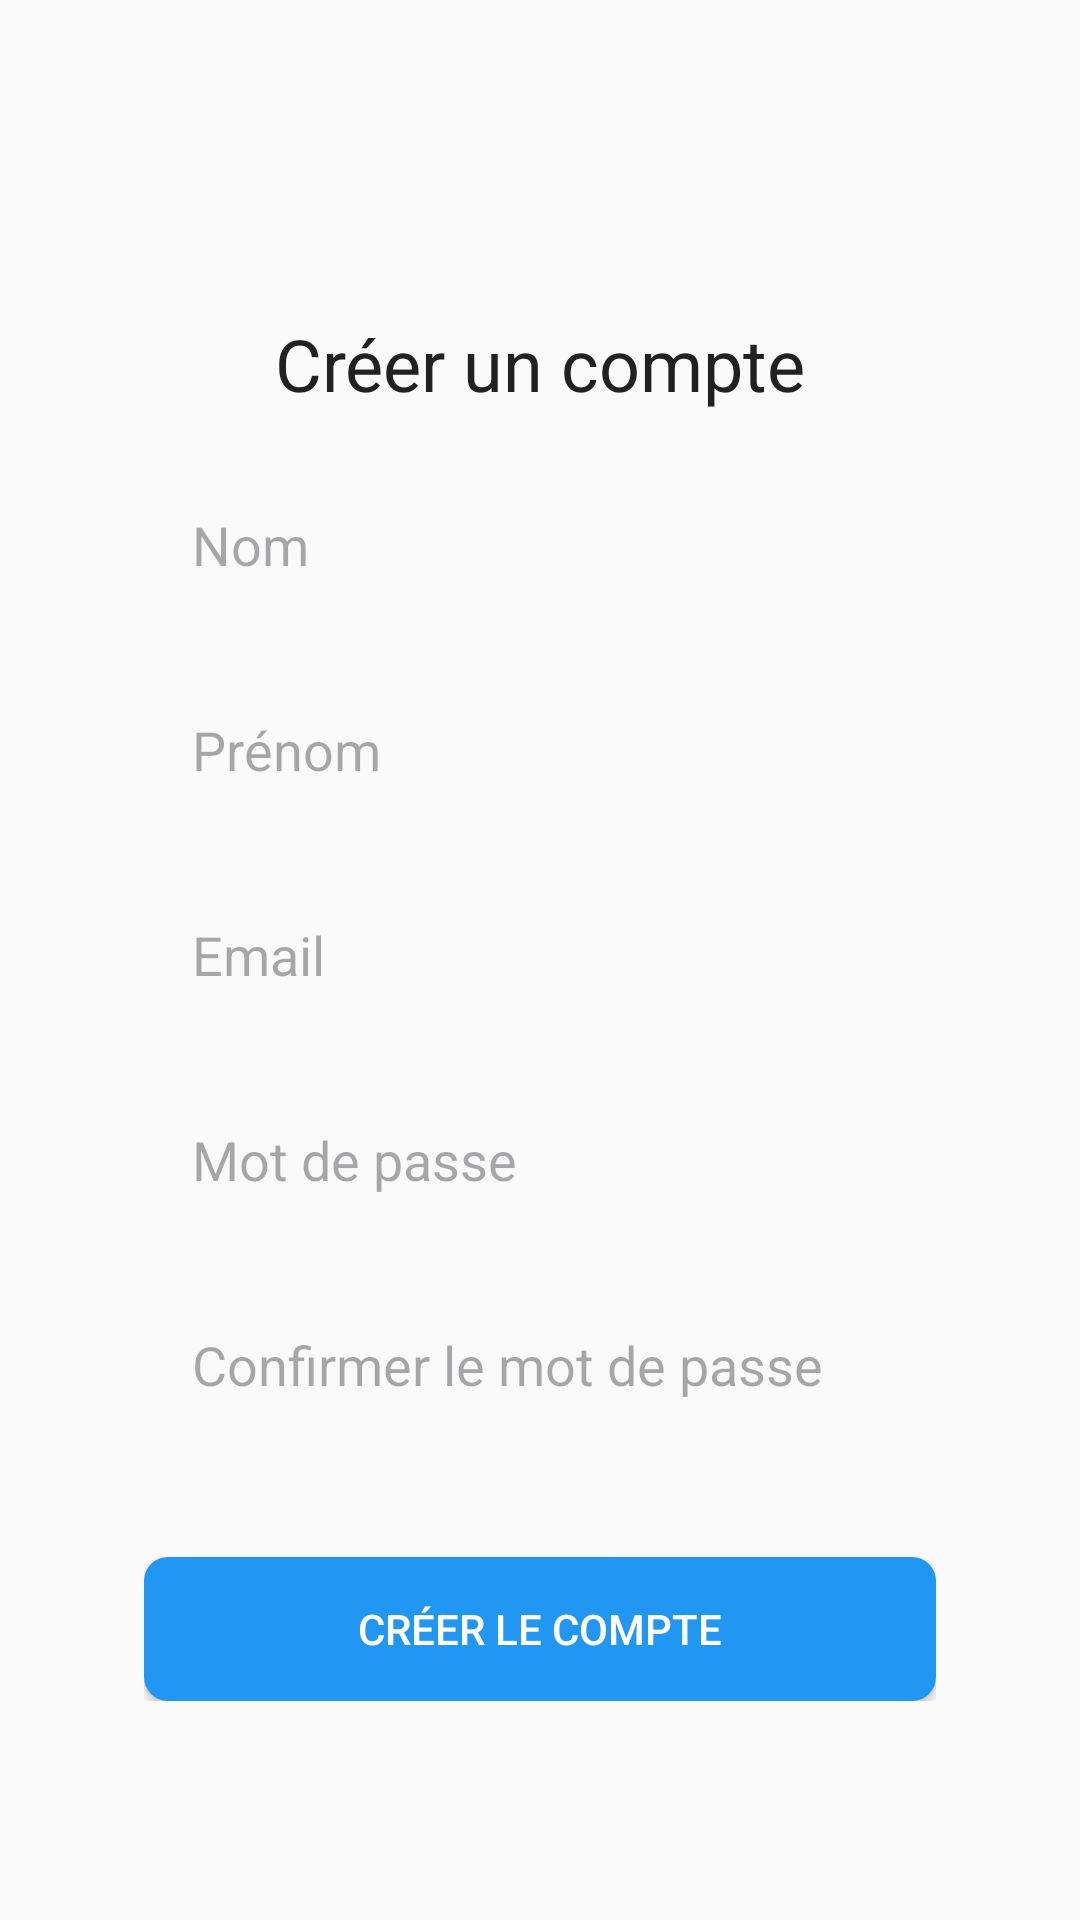

Produce the Android XML layout that renders to this screen, including the resource entries it uses.
<!-- AndroidManifest.xml: application theme Theme.FamilyCalandar -->
<!-- res/layout/create_account_activity.xml -->
<?xml version="1.0" encoding="utf-8"?>
<androidx.constraintlayout.widget.ConstraintLayout xmlns:android="http://schemas.android.com/apk/res/android"
    xmlns:app="http://schemas.android.com/apk/res-auto"
    android:layout_width="match_parent"
    android:layout_height="match_parent"
    xmlns:tools="http://schemas.android.com/tools"
    android:background="#FAFAFA"
    android:padding="24dp"
    tools:context=".CreateAccountActivity">

    <androidx.constraintlayout.widget.ConstraintLayout
        android:id="@+id/container"
        android:layout_width="0dp"
        android:layout_height="wrap_content"
        android:padding="24dp"
        app:layout_constraintStart_toStartOf="parent"
        app:layout_constraintEnd_toEndOf="parent"
        app:layout_constraintTop_toTopOf="parent"
        app:layout_constraintBottom_toBottomOf="parent"
        app:layout_constraintVertical_bias="0.5">

    <TextView
        android:id="@+id/Title"
        android:layout_width="wrap_content"
        android:layout_height="wrap_content"
        android:text="Créer un compte"
        android:textSize="24sp"
        android:textColor="#212121"
        app:layout_constraintTop_toTopOf="parent"
        app:layout_constraintStart_toStartOf="parent"
        app:layout_constraintEnd_toEndOf="parent"
        android:layout_marginTop="32dp"/>

    <EditText
        android:id="@+id/Nom"
        android:layout_width="0dp"
        android:layout_height="wrap_content"
        android:hint="Nom"
        android:background="@drawable/rounded_edittext"
        android:padding="16dp"
        android:layout_marginTop="16dp"
        app:layout_constraintTop_toBottomOf="@+id/Title"
        app:layout_constraintStart_toStartOf="parent"
        app:layout_constraintEnd_toEndOf="parent"/>

    <EditText
        android:id="@+id/Prenom"
        android:layout_width="0dp"
        android:layout_height="wrap_content"
        android:hint="Prénom"
        android:background="@drawable/rounded_edittext"
        android:padding="16dp"
        android:layout_marginTop="12dp"
        app:layout_constraintTop_toBottomOf="@+id/Nom"
        app:layout_constraintStart_toStartOf="parent"
        app:layout_constraintEnd_toEndOf="parent"/>

    <EditText
        android:id="@+id/Email"
        android:layout_width="0dp"
        android:layout_height="wrap_content"
        android:hint="Email"
        android:background="@drawable/rounded_edittext"
        android:padding="16dp"
        android:layout_marginTop="12dp"
        app:layout_constraintTop_toBottomOf="@+id/Prenom"
        app:layout_constraintStart_toStartOf="parent"
        app:layout_constraintEnd_toEndOf="parent"/>

    <EditText
        android:id="@+id/Password"
        android:layout_width="0dp"
        android:layout_height="wrap_content"
        android:hint="Mot de passe"
        android:background="@drawable/rounded_edittext"
        android:padding="16dp"
        android:layout_marginTop="12dp"
        app:layout_constraintTop_toBottomOf="@+id/Email"
        app:layout_constraintStart_toStartOf="parent"
        app:layout_constraintEnd_toEndOf="parent"/>

    <EditText
        android:id="@+id/ConfirmPassword"
        android:layout_width="0dp"
        android:layout_height="wrap_content"
        android:hint="Confirmer le mot de passe"
        android:background="@drawable/rounded_edittext"
        android:padding="16dp"
        android:layout_marginTop="12dp"
        app:layout_constraintTop_toBottomOf="@+id/Password"
        app:layout_constraintStart_toStartOf="parent"
        app:layout_constraintEnd_toEndOf="parent"/>

    <Spinner
        android:id="@+id/UserType"
        android:layout_width="0dp"
        android:layout_height="wrap_content"
        android:background="@drawable/rounded_spinner"
        android:layout_marginTop="12dp"
        app:layout_constraintTop_toBottomOf="@+id/ConfirmPassword"
        app:layout_constraintStart_toStartOf="parent"
        app:layout_constraintEnd_toEndOf="parent"/>

        <Button
            android:id="@+id/buttonSubmit"
            android:layout_width="0dp"
            android:layout_height="wrap_content"
            android:text="Créer le compte"
            android:background="@drawable/rounded_button"
            android:textColor="#FFFFFF"
            app:layout_constraintTop_toBottomOf="@+id/UserType"
            app:layout_constraintStart_toStartOf="parent"
            app:layout_constraintEnd_toEndOf="parent"
            android:layout_marginTop="24dp"/>


    </androidx.constraintlayout.widget.ConstraintLayout>

</androidx.constraintlayout.widget.ConstraintLayout>
<!-- resources referenced by this layout -->
<resources>
  <!-- drawable rounded_button (drawable) -->
  <?xml version="1.0" encoding="utf-8"?>
  <shape xmlns:android="http://schemas.android.com/apk/res/android">
      <solid android:color="#FF2196F3"/>
      <corners android:radius="8dp"/>
  </shape>
  <!-- drawable rounded_spinner (drawable) -->
  <?xml version="1.0" encoding="utf-8"?>
  <shape xmlns:android="http://schemas.android.com/apk/res/android">
      <solid android:color="#FFFFFF"/> 
      <corners android:radius="8dp"/> 
      <stroke android:width="1dp" android:color="#DDDDDD"/> 
  </shape>
  <style name="Theme.FamilyCalandar" parent="Base.Theme.FamilyCalandar" />
  <style name="Base.Theme.FamilyCalandar" parent="Theme.Material3.DayNight.NoActionBar">
          
          <item name="colorPrimary">@color/toolbar</item>
          <item name="colorOnBackground">@color/fond</item>
          <item name="backgroundColor">@color/fond</item>
          <item name="android:windowBackground">@color/fond</item>
  
          <item name="floatingActionButtonStyle">@style/MyFloatingActionButtonStyle</item>
      </style>
  <color name="toolbar">#2B7369 </color>
  <color name="fond">#E7E7E7</color>
  <style name="MyFloatingActionButtonStyle" parent="Widget.MaterialComponents.FloatingActionButton">
          <item name="backgroundTint">@color/button</item>
      </style>
  <color name="button">#1A403B</color>
</resources>
